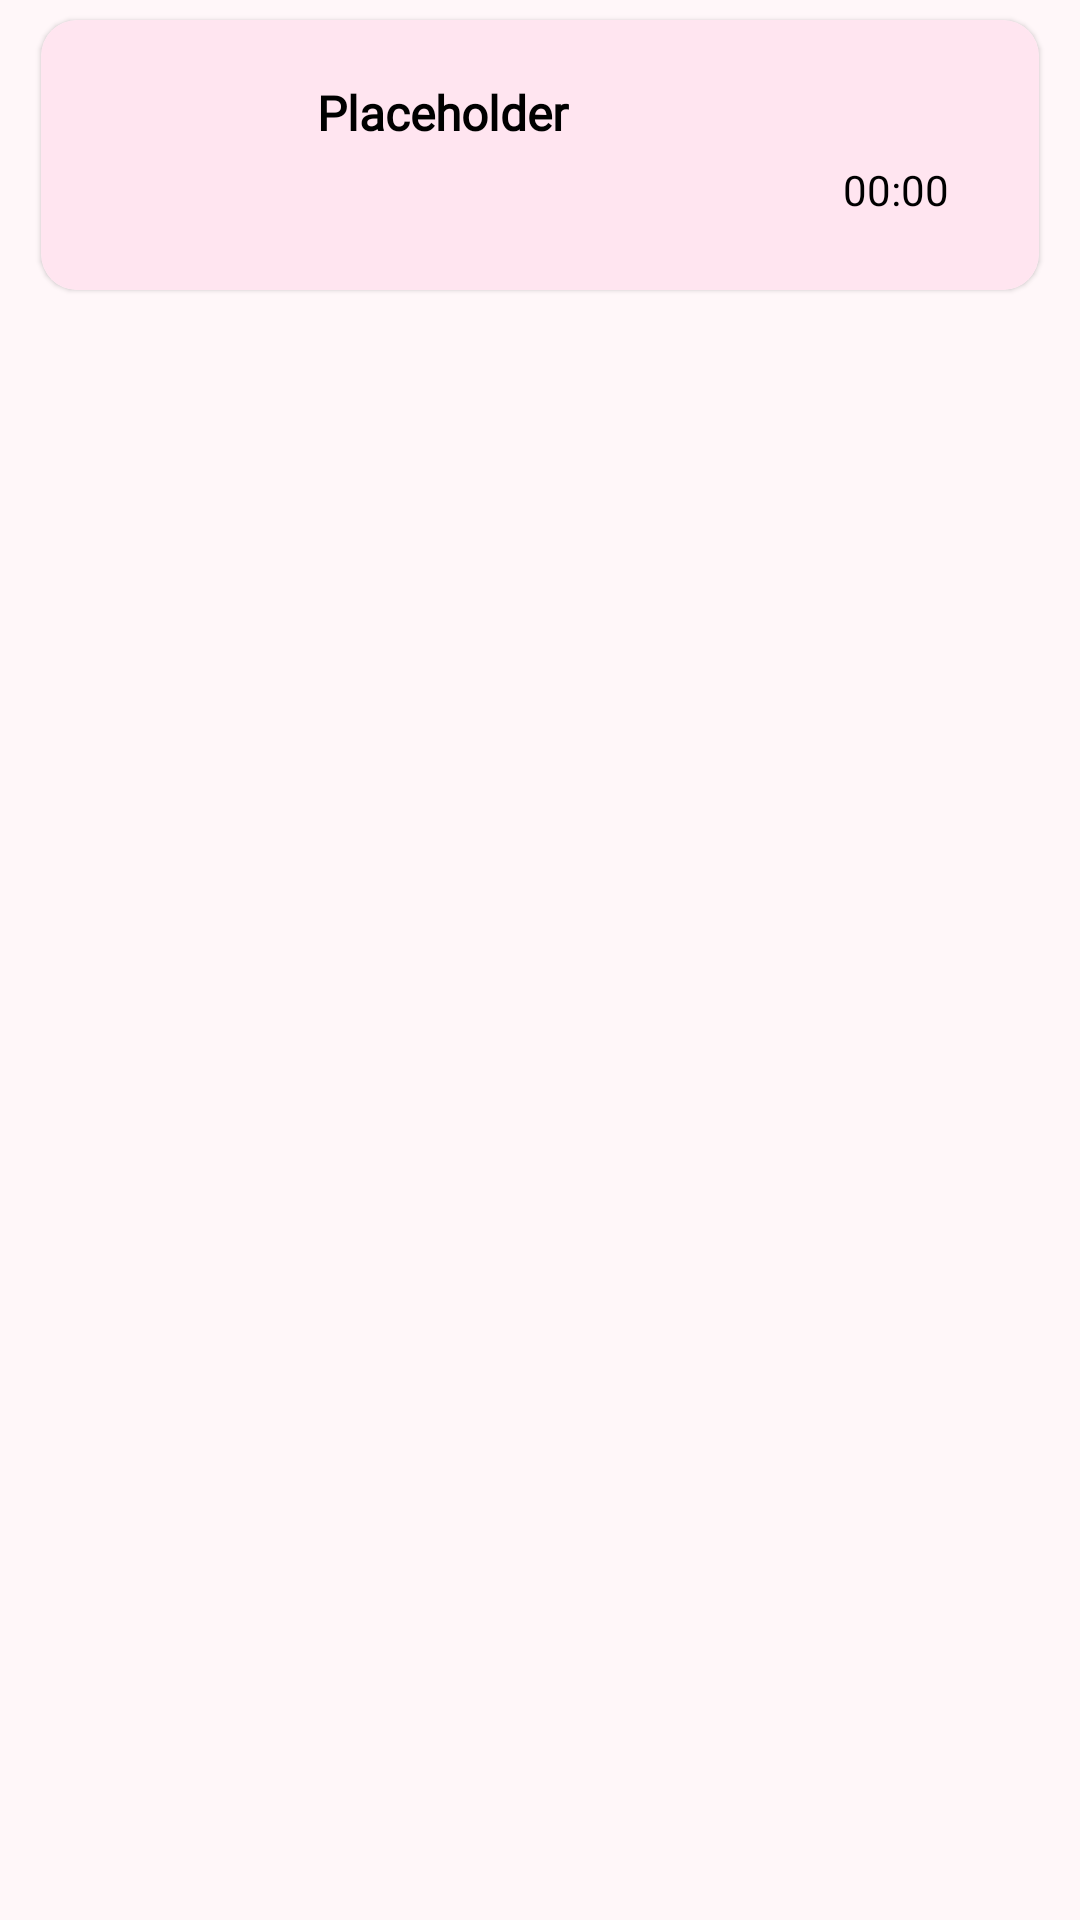

Produce the Android XML layout that renders to this screen, including the resource entries it uses.
<!-- AndroidManifest.xml: application theme Theme.MusicApp -->
<!-- res/layout/music_recycle_view_row.xml -->
<?xml version="1.0" encoding="utf-8"?>
<androidx.constraintlayout.widget.ConstraintLayout xmlns:android="http://schemas.android.com/apk/res/android"
    xmlns:app="http://schemas.android.com/apk/res-auto"
    xmlns:tools="http://schemas.android.com/tools"
    android:layout_width="match_parent"
    android:layout_height="wrap_content"
    android:paddingHorizontal="8dp">

    <androidx.cardview.widget.CardView
        android:layout_width="match_parent"
        android:layout_height="wrap_content"
        app:cardCornerRadius="12dp"
        app:cardElevation="1dp"
        app:cardUseCompatPadding="true"
        app:cardPreventCornerOverlap="true"
        app:layout_constraintTop_toTopOf="parent"
        app:layout_constraintStart_toStartOf="parent"
        app:layout_constraintEnd_toEndOf="parent">

        <androidx.constraintlayout.widget.ConstraintLayout
            android:layout_width="match_parent"
            android:layout_height="wrap_content"
            android:background="@color/color_primary_100">

            
            <com.google.android.material.imageview.ShapeableImageView
                android:id="@+id/img_card_music"
                android:layout_width="70dp"
                android:layout_height="70dp"
                android:layout_margin="10dp"
                android:adjustViewBounds="true"
                android:scaleType="centerCrop"
                app:layout_constraintBottom_toBottomOf="parent"
                app:layout_constraintStart_toStartOf="parent"
                app:layout_constraintTop_toTopOf="parent"
                app:shapeAppearanceOverlay="@style/RoundedImageShape"
                tools:srcCompat="@tools:sample/avatars" />


            

            

            <TextView
                android:id="@+id/tv_card_music"
                android:layout_width="250dp"
                android:layout_height="27dp"
                android:layout_marginStart="12dp"
                android:layout_marginTop="20dp"
                android:ellipsize="end"
                android:fontFamily="@font/roboto_medium"
                android:singleLine="true"
                android:textColor="@color/black"
                android:text="@string/placeholder"
                android:textSize="16sp"
                android:textStyle="bold"
                app:layout_constraintStart_toEndOf="@id/img_card_music"
                app:layout_constraintTop_toTopOf="parent"
                app:layout_constraintVertical_bias="0.5" />


            <RelativeLayout
                android:layout_width="0dp"
                android:layout_height="wrap_content"
                android:layout_marginStart="12dp"
                app:layout_constraintEnd_toEndOf="parent"
                app:layout_constraintHorizontal_bias="0.491"
                app:layout_constraintStart_toEndOf="@+id/img_card_music"
                app:layout_constraintTop_toBottomOf="@+id/tv_card_music">

                
                <TextView
                    android:id="@+id/tv_duration_label"
                    android:layout_width="wrap_content"
                    android:layout_height="wrap_content"
                    android:layout_alignParentStart="true"
                    android:fontFamily="@font/roboto"
                    android:text=""
                    android:textSize="14sp" />

                
                <TextView
                    android:id="@+id/tv_music_duration"
                    android:layout_width="wrap_content"
                    android:layout_height="wrap_content"
                    android:layout_alignParentEnd="true"
                    android:fontFamily="@font/roboto"
                    android:layout_marginEnd="30dp"
                    android:text="00:00"
                    android:textColor="@color/black"
                    android:textSize="14sp" />
            </RelativeLayout>


        </androidx.constraintlayout.widget.ConstraintLayout>
    </androidx.cardview.widget.CardView>
</androidx.constraintlayout.widget.ConstraintLayout>
<!-- resources referenced by this layout -->
<resources>
  <color name="black">#FF000000</color>
  <color name="color_primary_100">#FFE5F0</color>
  <string name="placeholder">Placeholder</string>
  <style name="RoundedImageShape">
          <item name="cornerFamily">rounded</item>
          <item name="cornerSize">12dp</item>  
      </style>
  <style name="Theme.MusicApp" parent="Base.Theme.MusicApp" />
  <style name="Base.Theme.MusicApp" parent="Theme.Material3.DayNight.NoActionBar">
  
          
          <item name="colorPrimary">@color/color_primary_700</item>
          <item name="colorOnPrimary">@color/white</item>
  
          
          <item name="colorSurface">@color/color_background</item>
  
          
          <item name="android:windowBackground">@color/color_background</item>
          <item name="android:statusBarColor">@color/color_primary_900</item>
          <item name="android:navigationBarColor">@color/color_primary_200</item>
      </style>
  <color name="color_primary_700">#FF80B4</color>
  <color name="white">#FFFFFFFF</color>
  <color name="color_background">#FFF7F9</color>
  <color name="color_primary_900">#FF66A5</color>
  <color name="color_primary_200">#FFCCE1</color>
</resources>
